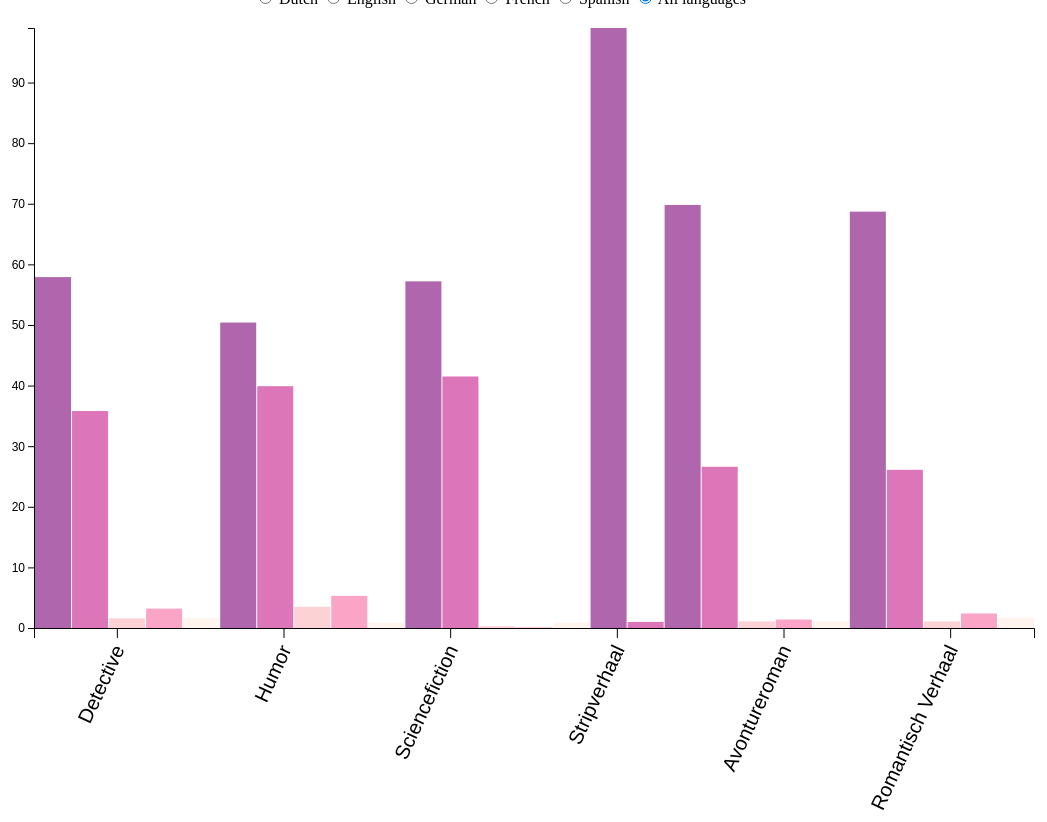
D3 v5 page, settled after 480 driven frames (8 s of simulated time); the page loaded 1 data file(s).


// ── groupedBarChart.js
// function process(d) {
//     const processed = {
//         language: d.language,
//         year: d.publicationYear,
//         genre: d.genre
//     }
// 	return processed
// }
//
// d3.json("data.json").then(data => {
//
//   const dataMap = data.map(process)
//   console.log('DataMap:', dataMap)
//   // console.log("data", data)
//   const languageCount = d3.nest()
//     // .key(function(d) { return d.publicationYear})
//     .key(function(d) { return d.genre })
//     .key(function(d) { return d.language })
//     .rollup(function(v) { return Number(v.length) })
//     .entries(data)
//     // .filter(genre => genre.key !== "Stripverhaal")
//
//     const objWithPercentage = languageCount.map(obj => {
//       let total = 0
//       obj.values.map(v => total += v.value)
//
//       return {
//           ...obj,
//           values: obj.values.map(ov => ({
//             ...ov,
//             percent: ov.value / total * 100
//           })),
//           total,
//       }
//     })
//     console.log("languageCount: ", objWithPercentage)
    // console.log(JSON.stringify(objWithPercentage));

// Source: https://bl.ocks.org/syncopika/f1c9036b0deb058454f825238a95b6be

d3.json("data1.json").then((languageCount) => {

var dutData = [];
var engData = [];
var gerData = [];
var freData = [];
var spaData = [];

for(var i = 0; i < languageCount.length; i++){
	if (languageCount[i] ["language"] === "dut"){
		dutData.push(languageCount[i]);
	}else if (languageCount[i] ["language"] === "eng"){
		engData.push(languageCount[i]);
	} else if (languageCount[i] ["language"] === "ger"){
    gerData.push(languageCount[i]);
  } else if (languageCount[i] ["language"] === "fre") {
    freData.push(languageCount[i]);
  } else {
    spaData.push(languageCount[i]);
  }
}

//functions for toggling between data
function change(value){

	if(value === 'dut'){
		update(dutData);
	}else if(value === 'eng'){
		update(engData);
	} else if(value === 'ger'){
		update(gerData);
	} else if(value === 'fre'){
		update(freData);
	} else if(value === 'spa'){
		update(spaData);
	} else if (value === 'all'){
		update(languageCount);
	}
}

function update(data){
	//set domain for the x axis
	xChart.domain(data.map(function(d){ return d.genre; }) );
	//set domain for y axis
	yChart.domain( [0, d3.max(data, function(d){ return +d.percentage; })] );
  //yChart.domain([0, d3.max(languageCount, function(d){ return d.percent })])
  //yChart.domain([0, 100])

	//get the width of each bar
	var barWidth = width / data.length;
  console.log('chart: ', barWidth)

	//select all bars on the graph, take them out, and exit the previous data set.
	//then you can add/enter the new data set
  var bars = chart.selectAll(".bar")
					.remove()
					.exit()
					.data(data)
	//now actually give each rectangle the corresponding data
	  .enter()
		.append("rect")
		.attr("class", "bar")
		.attr("x", function(d, i){ return i * barWidth + 1 })
		.attr("y", function(d){ return yChart(d.percentage) })
		.attr("height", function(d){ return height - yChart(d.percentage) })
		.attr("width", barWidth - 1)
		.attr("fill", function(d){
      if(d.language === "dut"){
				return "rgba(122, 1, 119, 0.6)";
			} else if (d.language === "eng"){
				return "rgba(197, 27, 138, 0.6)";
			} else if (d.language === "ger") {
        return "rgba(247, 104, 161, 0.6)";
      } else if (d.language === "fre") {
        return "rgba(251, 180, 185, 0.6)";
      } else {
        return "rgba(254, 235, 226, 0.6)";
      }
		})
    // source tooltip: https://bl.ocks.org/alandunning/274bf248fd0f362d64674920e85c1eb7
    .on("mousemove", function(d){
    tooltip
      .style("left", d3.event.pageX - 50 + "px")
      .style("top", d3.event.pageY - 120 + "px")
      .style("display", "inline-block")
      .style("font-size", "20px")
      .html((d.language) + "<br>" + (d.genre) + "<br>" + (d.percentage) + "%");
})
.on("mouseout", function(d){ tooltip.style("display", "none");});

	//left axis
	chart.select('.axis')
		  .call(yAxis)
	//bottom axis
	chart.select('.xAxis')
		.attr("transform", "translate(0," + height + ")")
		.call(xAxis)
		.selectAll("text")
			.style("text-anchor", "end")
      .style("font-size", "20px")
			.attr("dx", "-.8em")
			.attr("dy", ".15em")
			.attr("transform", function(d){
				return "rotate(-65)";
			})

      // Animation
      chart.selectAll("rect")
          .data(data)
          .attr("y", 0)
          .attr("height", 0)
          .transition()
          .ease(d3.easeBounce)
          .delay(function (d) {return Math.random()*1000})
          .duration(1000)
          .attr("y", function(d) { return yChart(d.percentage) })
          .attr("height", function(d) { return height - yChart(d.percentage) })

}

//end update

//set up chart
var margin = {top: 20, right: 20, bottom: 95, left: 50};
var width = 1000;
var height = 600;

var tooltip = d3.select("body").append("div").attr("class", "toolTip");

var chart = d3.select(".chart")
				.attr("width", width + margin.left + margin.right)
				.attr("height", height + margin.top + margin.bottom)
				.append("g")
				.attr("transform", "translate(" + margin.left + "," + margin.top + ")");

var xChart = d3.scaleBand()
				.range([0, width])

var yChart = d3.scaleLinear()
				.range([height, 0]);

var xAxis = d3.axisBottom()
            .scale(xChart)
            .tickSize(10)

var yAxis = d3.axisLeft()
            .scale(yChart);

//set up axes
//left axis
	chart.append("g")
		  .attr("class", "y axis")
		  .call(yAxis)
      .style("font-family", "Nexa Light, sans-serif")
      .style("font-size", "12px")

	//bottom axis
	chart.append("g")
		.attr("class", "xAxis")
		.attr("transform", "translate(0," + height + ")")
		.call(xAxis)
		.selectAll("text")
      .style("font-size", "50px")
			.style("text-anchor", "end")
      .style("font-family", "Nexa Light, sans-serif")
			.attr("dx", "-.8em")
			.attr("dy", ".15em")
			.attr("transform", function(d){
				return "rotate(-65)";
			})

//add labels
chart
	.append("text")
	.attr("transform", "translate(-35," +  (height+margin.bottom)/2 + ") rotate(-90)")
  .style("fill", "#ffffff")
  .style("font-family", "Nexa Bold, sans-serif")
  .style("font-size", "18px")
	.text("% boeken")

chart
	.append("text")
	.attr("transform", "translate(" + (width/2) + "," + (height + margin.bottom + 100) + ")")
  .style("fill", "#ffffff")
  .style("font-family", "Nexa Bold, sans-serif")
  .style("font-size", "18px")
	.text("Genres")

d3.select("svg")
    // .style("width", 1000)
    .style("margin-left", "30px")
    .style("padding-left", "0")
    .style("height", "1000px")

//use languageCount to begin with
update(languageCount);
})
//})


### data: data1.json
[
 {
  "genre": "Detective",
  "language": "dut",
  "percentage": 57.9
 },
 {
  "genre": "Detective",
  "language": "eng",
  "percentage": 35.8
 },
 {
  "genre": "Detective",
  "language": "fre",
  "percentage": 1.6
 },
 {
  "genre": "Detective",
  "language": "ger",
  "percentage": 3.2
 },
 {
  "genre": "Detective",
  "language": "spa",
  "percentage": 1.6
 },
 {
  "genre": "Humor",
  "language": "dut",
  "percentage": 50.4
 },
 {
  "genre": "Humor",
  "language": "eng",
  "percentage": 39.9
 },
 {
  "genre": "Humor",
  "language": "fre",
  "percentage": 3.5
 },
 "... 19 more items"
]